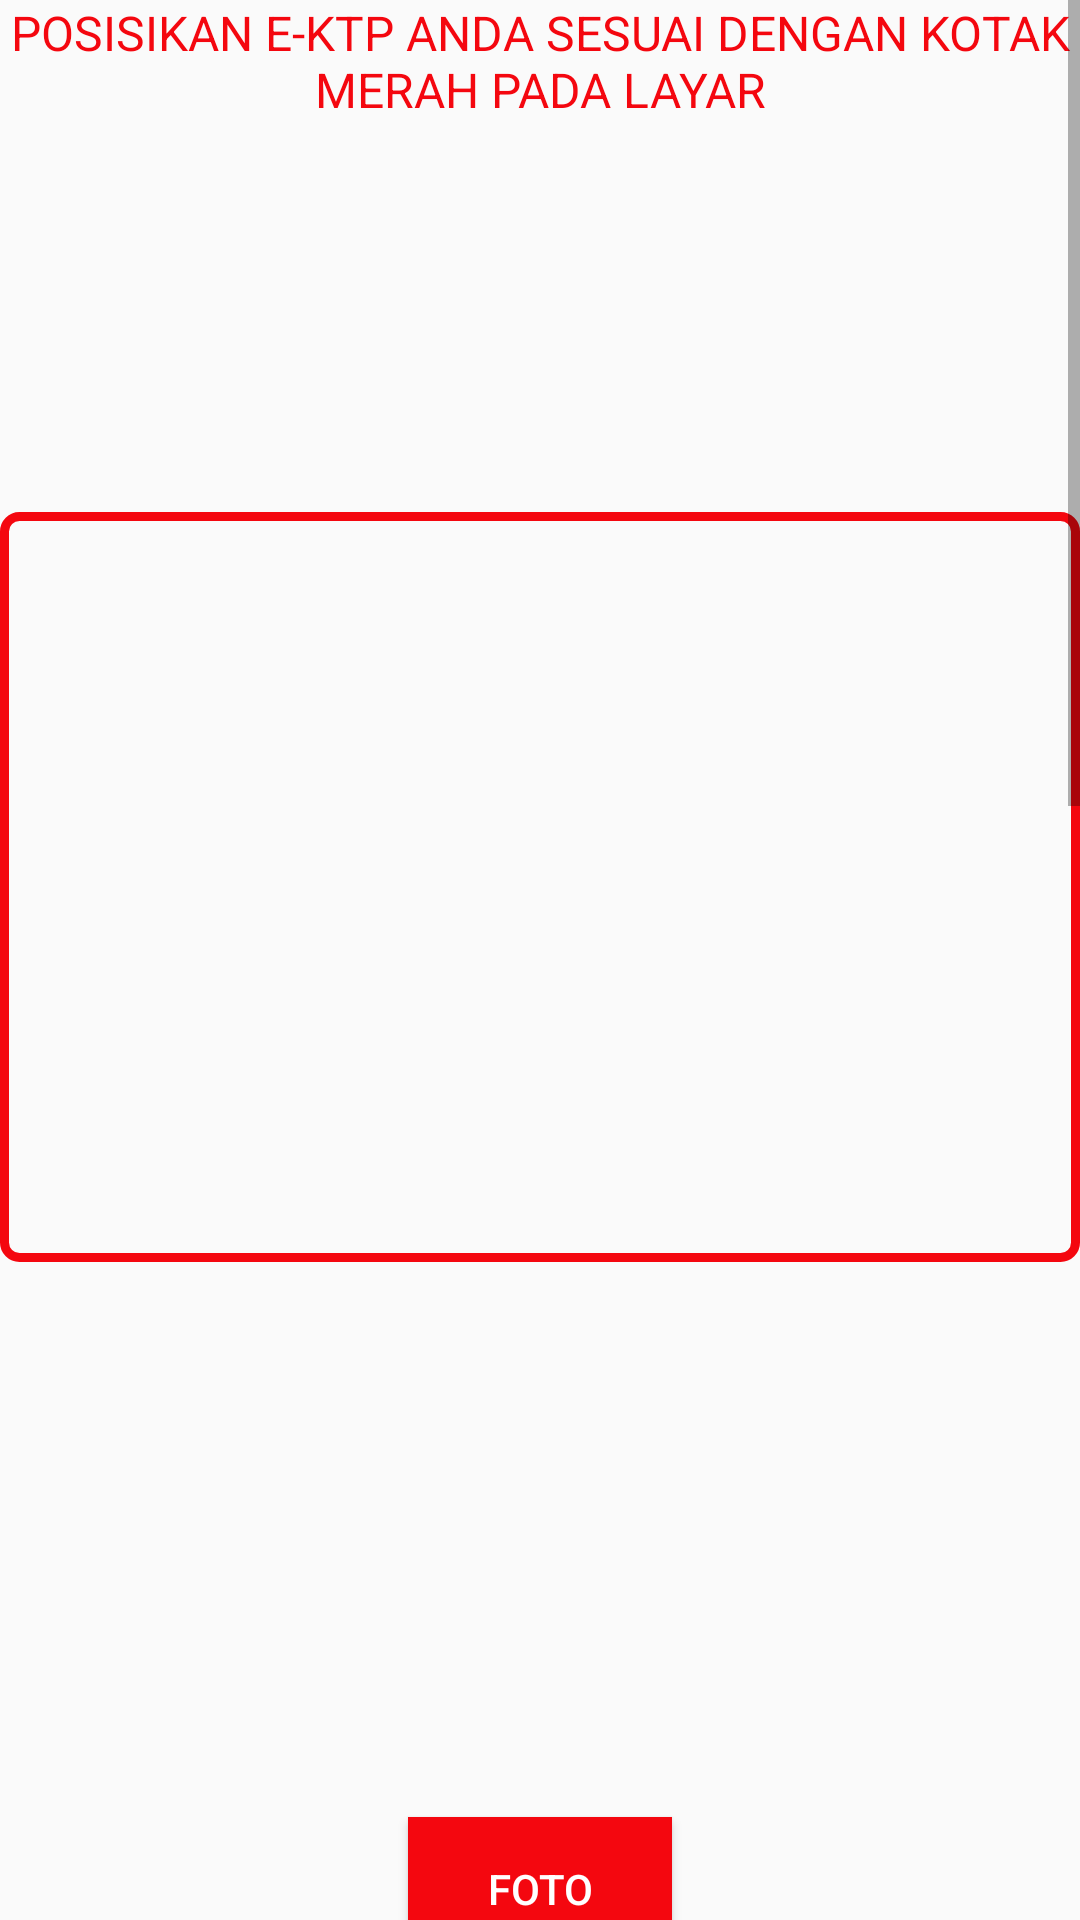

Layout XML and referenced resources for this Android screen:
<!-- AndroidManifest.xml: application theme AppTheme -->
<!-- res/layout/activity_identifikasi.xml -->
<?xml version="1.0" encoding="utf-8"?>
<ScrollView xmlns:android="http://schemas.android.com/apk/res/android"
    android:layout_width="match_parent"
    android:layout_height="wrap_content">

    <FrameLayout xmlns:tools="http://schemas.android.com/tools"
        android:id="@+id/frame_container"
        android:layout_width="match_parent"
        android:layout_height="match_parent"
        tools:context=".Identifikasi">

        <LinearLayout
            android:layout_width="match_parent"
            android:layout_height="match_parent"
            android:orientation="vertical">

            <TextView
                android:id="@+id/tv_hasil"
                android:layout_width="match_parent"
                android:layout_height="wrap_content"
                android:layout_gravity="center"
                android:text="Posisikan E-KTP Anda Sesuai Dengan Kotak Merah Pada Layar"
                android:textAlignment="center"
                android:textAllCaps="true"
                android:textColor="@color/colorPrimary"
                android:textSize="16sp" />

            <RelativeLayout
                android:layout_width="match_parent"
                android:layout_height="wrap_content">

                <FrameLayout
                    android:id="@+id/frame_camera"
                    android:layout_width="match_parent"
                    android:layout_height="550dp" />

                <View
                    android:id="@+id/view_border"
                    android:layout_width="match_parent"
                    android:layout_height="250dp"
                    android:layout_marginTop="130dp"
                    android:background="@drawable/shape" />
            </RelativeLayout>

            <Button
                android:id="@+id/btn_capture"
                android:layout_width="wrap_content"
                android:layout_height="wrap_content"
                android:layout_gravity="center"
                android:layout_marginTop="15dp"
                android:background="@color/colorPrimary"
                android:onClick="btn_capture"
                android:text="Foto"
                android:textColor="#fff" />

            <TextView
                android:layout_width="wrap_content"
                android:layout_height="wrap_content"
                android:layout_marginLeft="15dp"
                android:layout_marginTop="30dp"
                android:layout_marginBottom="10dp"
                android:text="Crop foto dan konversi ke grayscale"
                android:textColor="#000"
                android:textSize="16sp" />

            <ImageView
                android:id="@+id/ivGrayscaled"
                android:layout_width="match_parent"
                android:layout_height="300dp"
                android:background="@drawable/shape" />

            <TextView
                android:layout_width="wrap_content"
                android:layout_height="wrap_content"
                android:layout_marginTop="15dp"
                android:layout_marginBottom="10dp"
                android:text="Segmentasi foto menjadi Black and White dengan threshold 90.0"
                android:textColor="#000"
                android:textSize="16dp" />

            <ImageView
                android:id="@+id/ivblackWhite"
                android:layout_width="match_parent"
                android:layout_height="300dp"
                android:background="@drawable/shape" />

            <TextView
                android:layout_width="wrap_content"
                android:layout_height="match_parent"
                android:layout_marginLeft="15dp"
                android:layout_marginTop="15dp"
                android:text="Hasil identifikasi teks:"
                android:textColor="#000"
                android:textSize="16sp" />

            <TextView
                android:id="@+id/textHasil"
                android:layout_width="wrap_content"
                android:layout_height="match_parent"
                android:layout_marginLeft="15dp"
                android:textColor="#000"
                android:textSize="14sp" />

            <TextView
                android:id="@+id/textNIK"
                android:layout_width="wrap_content"
                android:layout_height="match_parent"
                android:layout_marginLeft="15dp"
                android:text="Hasil Normalisasi NIK:\n"
                android:textColor="#000"
                android:textSize="14sp" />

            <Button
                android:id="@+id/btn_lanjutkan"
                android:layout_width="wrap_content"
                android:layout_height="wrap_content"
                android:layout_gravity="center"
                android:layout_marginTop="20dp"
                android:background="#c1c1c1"
                android:enabled="false"
                android:onClick="lanjutActivity"
                android:padding="15dp"
                android:text="Cek NIK"
                android:textColor="#000" />

        </LinearLayout>
    </FrameLayout>
</ScrollView>
<!-- resources referenced by this layout -->
<resources>
  <color name="colorPrimary">#F4070F</color>
  <!-- drawable shape (drawable) -->
  <?xml version="1.0" encoding="utf-8"?>
  <shape
      xmlns:android="http://schemas.android.com/apk/res/android"
      android:shape="rectangle">
  
      <stroke
          android:width="3dp"
          android:color="@color/colorPrimary"/>
  
      <padding
          android:left="5dp"
          android:right="5dp"
          android:top="5dp"
          android:bottom="5dp"/>
      <corners
          android:radius="5dp"/>
  
  </shape>
  <style name="AppTheme" parent="Theme.AppCompat.Light.DarkActionBar">
          
          <item name="colorPrimary">@color/colorPrimary</item>
          <item name="colorPrimaryDark">@color/colorPrimaryDark</item>
          <item name="colorAccent">@color/colorAccent</item>
      </style>
  <color name="colorPrimaryDark">#200101</color>
  <color name="colorAccent">#0474FB</color>
</resources>
